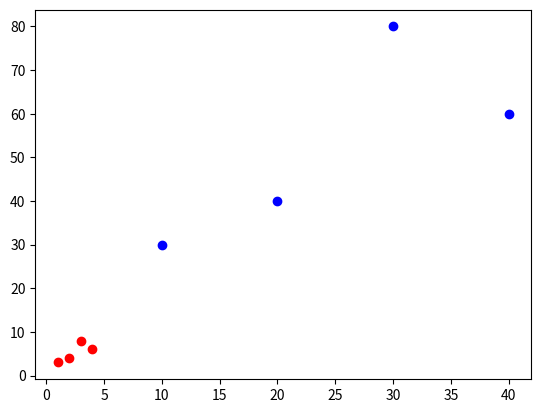

Recreate this plot in Python.
import matplotlib.pyplot
import pylab

x = [1,2,3,4]
y = [3,4,8,6]

m = [10,20,30,40]
n = [30,40,80,60]

matplotlib.pyplot.scatter(x,y, c='r')
matplotlib.pyplot.scatter(m,n, c='b')

matplotlib.pyplot.show()